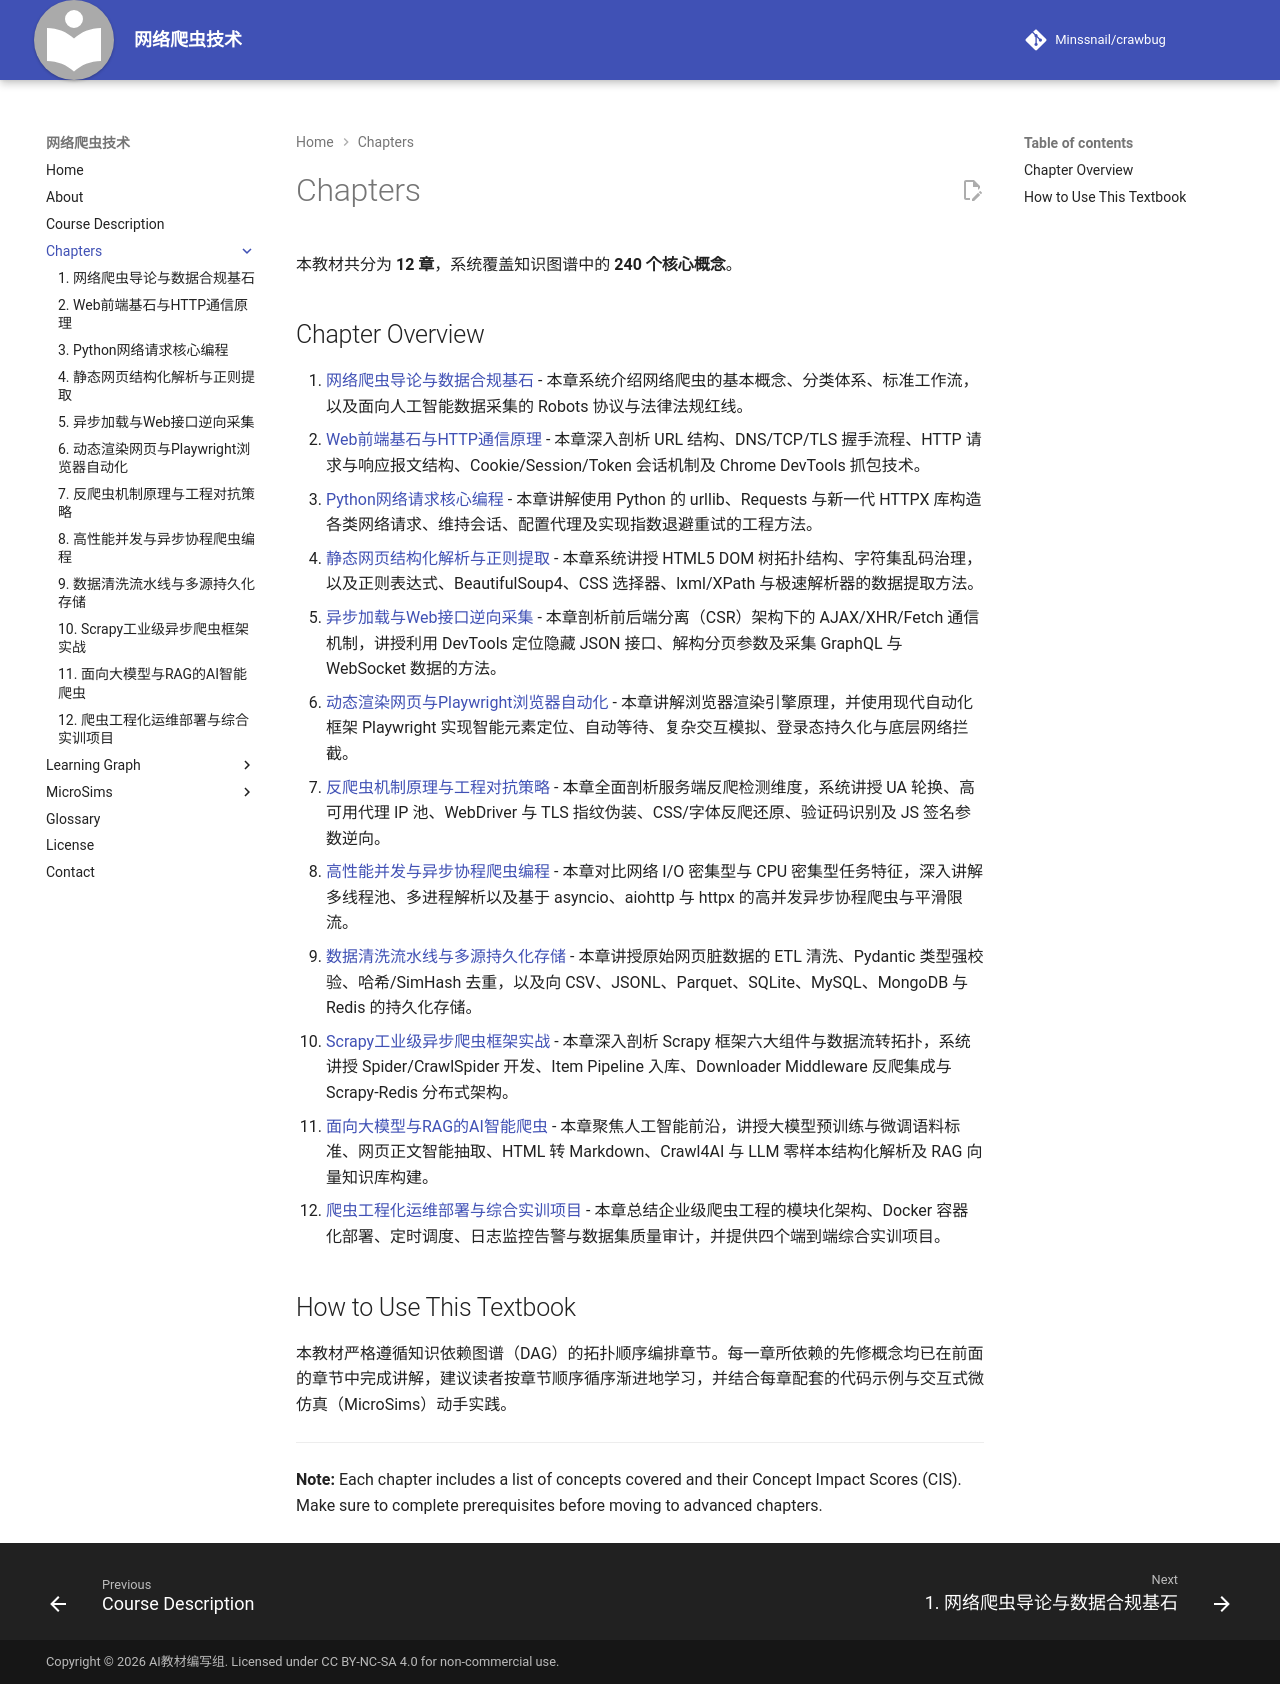

repository: Minssnail/crawbug · page: chapters/index.html · generator: mkdocs

# Chapters

本教材共分为 **12 章**，系统覆盖知识图谱中的 **240 个核心概念**。

## Chapter Overview

1. [网络爬虫导论与数据合规基石](01-intro-and-ethics/index.md) - 本章系统介绍网络爬虫的基本概念、分类体系、标准工作流，以及面向人工智能数据采集的 Robots 协议与法律法规红线。
2. [Web前端基石与HTTP通信原理](02-web-and-http-fundamentals/index.md) - 本章深入剖析 URL 结构、DNS/TCP/TLS 握手流程、HTTP 请求与响应报文结构、Cookie/Session/Token 会话机制及 Chrome DevTools 抓包技术。
3. [Python网络请求核心编程](03-python-http-requests/index.md) - 本章讲解使用 Python 的 urllib、Requests 与新一代 HTTPX 库构造各类网络请求、维持会话、配置代理及实现指数退避重试的工程方法。
4. [静态网页结构化解析与正则提取](04-static-html-parsing/index.md) - 本章系统讲授 HTML5 DOM 树拓扑结构、字符集乱码治理，以及正则表达式、BeautifulSoup4、CSS 选择器、lxml/XPath 与极速解析器的数据提取方法。
5. [异步加载与Web接口逆向采集](05-ajax-and-api-scraping/index.md) - 本章剖析前后端分离（CSR）架构下的 AJAX/XHR/Fetch 通信机制，讲授利用 DevTools 定位隐藏 JSON 接口、解构分页参数及采集 GraphQL 与 WebSocket 数据的方法。
6. [动态渲染网页与Playwright浏览器自动化](06-browser-automation-playwright/index.md) - 本章讲解浏览器渲染引擎原理，并使用现代自动化框架 Playwright 实现智能元素定位、自动等待、复杂交互模拟、登录态持久化与底层网络拦截。
7. [反爬虫机制原理与工程对抗策略](07-anti-scraping-and-countermeasures/index.md) - 本章全面剖析服务端反爬检测维度，系统讲授 UA 轮换、高可用代理 IP 池、WebDriver 与 TLS 指纹伪装、CSS/字体反爬还原、验证码识别及 JS 签名参数逆向。
8. [高性能并发与异步协程爬虫编程](08-concurrent-and-async-scraping/index.md) - 本章对比网络 I/O 密集型与 CPU 密集型任务特征，深入讲解多线程池、多进程解析以及基于 asyncio、aiohttp 与 httpx 的高并发异步协程爬虫与平滑限流。
9. [数据清洗流水线与多源持久化存储](09-data-cleaning-and-storage/index.md) - 本章讲授原始网页脏数据的 ETL 清洗、Pydantic 类型强校验、哈希/SimHash 去重，以及向 CSV、JSONL、Parquet、SQLite、MySQL、MongoDB 与 Redis 的持久化存储。
10. [Scrapy工业级异步爬虫框架实战](10-scrapy-industrial-framework/index.md) - 本章深入剖析 Scrapy 框架六大组件与数据流转拓扑，系统讲授 Spider/CrawlSpider 开发、Item Pipeline 入库、Downloader Middleware 反爬集成与 Scrapy-Redis 分布式架构。
11. [面向大模型与RAG的AI智能爬虫](11-ai-powered-scraping-and-datasets/index.md) - 本章聚焦人工智能前沿，讲授大模型预训练与微调语料标准、网页正文智能抽取、HTML 转 Markdown、Crawl4AI 与 LLM 零样本结构化解析及 RAG 向量知识库构建。
12. [爬虫工程化运维部署与综合实训项目](12-engineering-deployment-and-capstone/index.md) - 本章总结企业级爬虫工程的模块化架构、Docker 容器化部署、定时调度、日志监控告警与数据集质量审计，并提供四个端到端综合实训项目。

## How to Use This Textbook

本教材严格遵循知识依赖图谱（DAG）的拓扑顺序编排章节。每一章所依赖的先修概念均已在前面的章节中完成讲解，建议读者按章节顺序循序渐进地学习，并结合每章配套的代码示例与交互式微仿真（MicroSims）动手实践。

---

**Note:** Each chapter includes a list of concepts covered and their Concept Impact Scores (CIS). Make sure to complete prerequisites before moving to advanced chapters.
